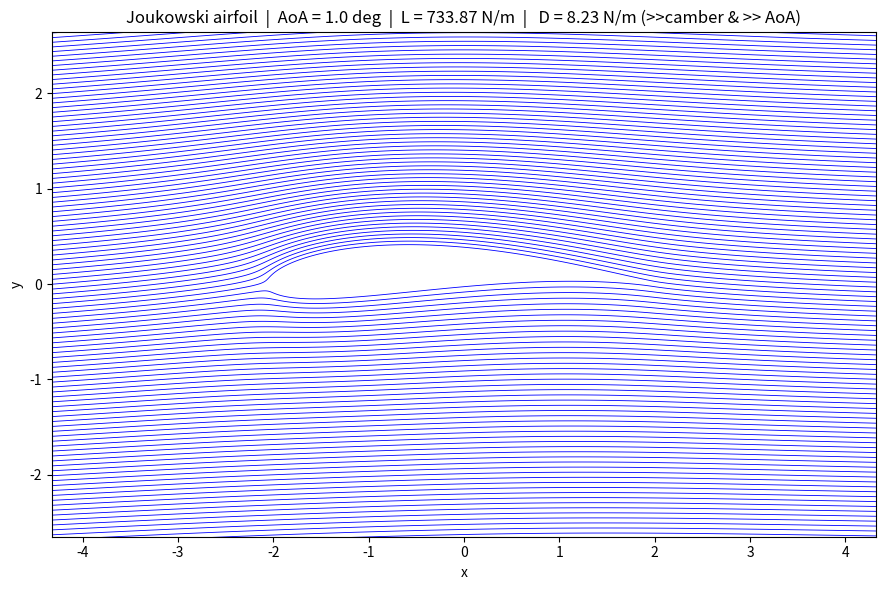

This figure's Python source:
"""
Joukowski airfoil potential flow with angle of attack.

Pipeline (all per your rotation-based method):
    horizontal-flow cylinder  ->  rotate by -AoA  ->  translate by (a,b)  ->  Joukowski
Streamlines are drawn as contours of the stream function evaluated on a polar
grid in the cylinder plane, then forward-mapped.  No root-finding, no gaps.
"""

import numpy as np
import matplotlib.pyplot as plt

# Only incompressible solver
# ------------------------------------------------------------------ configure
c        = 1            # Joukowski constant (NOT the cylinder radius)
Origen   = [-0.1, 0.1]    # circle-center offset mu = a + i b (camber/thickness)
Velocity = 20.0            # free-stream speed [m/s]
density  = 1.225          # [kg/m^3]
AoA_config      = 1.0    # angle of attack [degree]
Viscosity_config = 1.5 #10^5 m^2/S


n_levels = 600            # number of streamlines
grid_r   = 600           # radial grid resolution
grid_phi = 800           # angular grid resolution
r_outer  = 14.0          # outer radius of the cylinder-plane grid (large enough
                         # that the mapped grid covers the plot window)
xlim, ylim = (-4, 4), (-2, 2)

# --------------------------------------------------------------- derived setup
a, b = Origen
mu   = a + 1j * b
Viscosity = Viscosity_config/(10**5)

AoA = - (AoA_config / 360 *2 * np.pi)      #stupid sign mistake

def calc_radius(c, Origen):
    """Cylinder radius: the circle must pass through the critical point +c."""
    a, b = Origen
    return np.sqrt(b**2 + (c - a)**2)

def find_circulation(Origen, Radius, Velocity, c, AoA):
    """
    Kutta condition for the rotate-by-(-AoA) pipeline.
    y2_te is the trailing-edge critical point traced back into the horizontal-
    flow plane; its height sets gamma.  (Rotation sign and this formula must
    stay coupled: rotate by -AoA  <->  +(c-a)sin - b cos.)
    """
    a, b = Origen
    y2_te = (c - a) * np.sin(AoA) - b * np.cos(AoA)
    gamma = y2_te / Radius
    return 4 * np.pi * Velocity * Radius * gamma

Radius      = calc_radius(c, Origen)
Circulation = find_circulation(Origen, Radius, Velocity, c, AoA)
Lift        = -density * Velocity * Circulation      # Kutta-Joukowski, per unit span

# --------------------------------- stream function on a polar grid (exterior)
r   = np.linspace(Radius, r_outer, grid_r)
phi = np.linspace(0.0, 2 * np.pi, grid_phi)
Rr, Ph = np.meshgrid(r, phi)

# same expression as the old stream_funktion_phy, just evaluated (not solved):
#   psi = U*sin(phi)*(r - R^2/r)  -  Gamma/(2 pi) * ln r
psi = Velocity * np.sin(Ph) * (Rr - Radius**2 / Rr) - Circulation / (2 * np.pi) * np.log(Rr)
psi_stag = -Circulation / ((2 * np.pi) * np.log(Radius))

# ---------------------------- forward map: rotate -> translate -> Joukowski
z_flow  = Rr * np.exp(1j * Ph)          # point in the horizontal-flow plane
z_rot   = z_flow * np.exp(-1j * AoA)    # rotate by -AoA
z_prime = z_rot + mu                    # translate to the offset circle
Z       = z_prime + c**2 / z_prime      # Joukowski map to the airfoil plane
X, Y    = Z.real, Z.imag

# --------------------------------------------------------------------- plot
# ---------------------------- EXTRACT GEOMETRY ----------------------------
# The airfoil boundary corresponds to the inner radius (r = Radius -> column 0 of Meshgrid)
# num_py array matrix matrix[row][collum] -> Matrix[phi][r] r[o]=Radius so Z[:,0] selects all points with r = Radius
# 1. Isolate boundary points (column 0 of your Z matrix)
z_boundary = Z[:, 0]
x_b, y_b = z_boundary.real, z_boundary.imag

# 2. Find Chord
c = np.max(x_b) - np.min(x_b)

# 3. Separate upper (y > mean) and lower (y <= mean) surfaces
y_mean = np.mean(y_b)
upper_mask = y_b >= y_mean
lower_mask = y_b < y_mean

# Sort coordinates along x for interpolation
x_up, y_up = x_b[upper_mask], y_b[upper_mask]
x_low, y_low = x_b[lower_mask], y_b[lower_mask]

idx_up = np.argsort(x_up)
idx_low = np.argsort(x_low)

# 4. Interpolate onto a shared x-grid along the chord
x_grid = np.linspace(np.min(x_b), np.max(x_b), 500)
y_up_interp = np.interp(x_grid, x_up[idx_up], y_up[idx_up])
y_low_interp = np.interp(x_grid, x_low[idx_low], y_low[idx_low])

# 5. True Thickness & t/c Ratio
thickness_distribution = y_up_interp - y_low_interp
t_max = np.max(thickness_distribution)
t_over_c = t_max / c
# --------------------------------------------------------------------- plot
#-----------------------------Drag estimation Blasius and Hoerner-----------
REx = Velocity * c / Viscosity
if REx <= 5*10**5:
    Flat_Cd = 2 * 1.328/np.sqrt(REx)
if 5 * 10**5 < REx < 10**7:
    Flat_Cd = 2 * 0.074 / (REx**0.2)
if REx > 10**7:
    Flat_Cd = 0
Cd = Flat_Cd*(1 + 2* t_over_c + 60 * (t_over_c)**4)
Drag = Cd * c * density * Velocity**2 * 0.5
if Flat_Cd == 0:
 Drag = REx

#---------------------------------------------------------------------------
plt.figure(figsize=(9, 6))
plt.contour(X, Y, psi, levels=n_levels, colors='b', linewidths=0.6,
            linestyles='solid')
plt.axis('equal')
plt.xlim(*xlim)
plt.ylim(*ylim)
plt.title(f"Joukowski airfoil  |  AoA = {AoA_config:.1f} deg  |  "
          f"L = {Lift:.2f} N/m  |  "f" D = {Drag:.2f} N/m (>>camber & >> AoA)" )
plt.xlabel("x")
plt.ylabel("y")
plt.tight_layout()
print(c)
plt.show()
